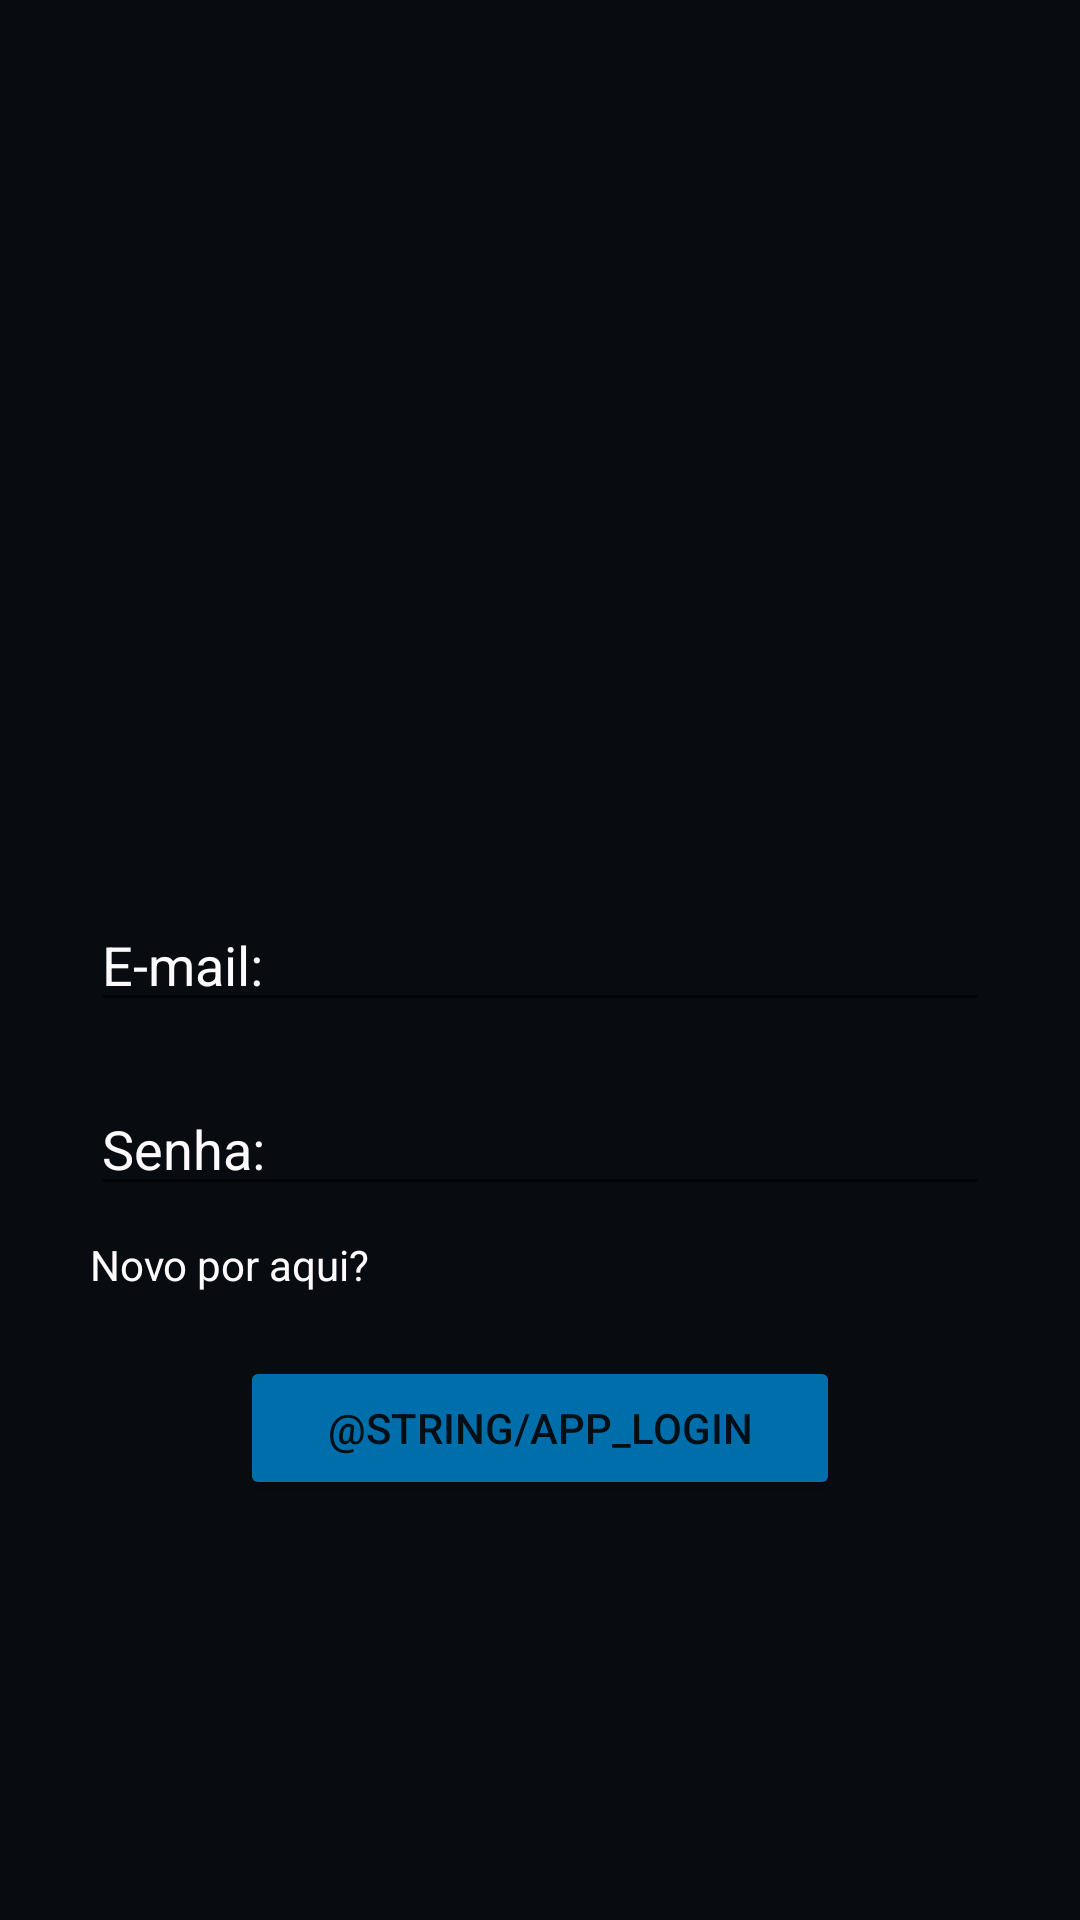

The Android layout XML behind this screen, and the referenced resources:
<!-- AndroidManifest.xml: application theme Theme.FundatecHeroes -->
<!-- res/layout/activity_login.xml -->
<?xml version="1.0" encoding="utf-8"?>
<androidx.constraintlayout.widget.ConstraintLayout xmlns:android="http://schemas.android.com/apk/res/android"
    android:layout_width="match_parent"
    android:layout_height="match_parent"
    android:background="@color/fundoHeroBlack"
    xmlns:app="http://schemas.android.com/apk/res-auto">

    <ImageView
        android:id="@+id/splash"
        android:layout_width="200dp"
        android:layout_height="90dp"
        android:layout_marginTop="100dp"
        app:layout_constraintTop_toTopOf="parent"
        app:layout_constraintStart_toStartOf="parent"
        app:layout_constraintEnd_toEndOf="parent"
        android:src="@drawable/logo"
        />

    <EditText
        android:id="@+id/login_email"
        android:layout_width="300dp"
        android:layout_height="wrap_content"
        android:hint="E-mail:"
        android:textColor="@color/fundoHeroBranco"
        android:textColorHint="@color/fundoHeroBranco"
        app:layout_constraintTop_toTopOf="parent"
        app:layout_constraintEnd_toEndOf="parent"
        app:layout_constraintStart_toStartOf="parent"
        app:layout_constraintBottom_toBottomOf="parent"
        />

    <EditText
        android:id="@+id/login_senha"
        android:layout_width="300dp"
        android:layout_height="wrap_content"
        android:layout_marginTop="20dp"
        android:hint="Senha:"
        android:textColor="@color/fundoHeroBranco"
        android:textColorHint="@color/fundoHeroBranco"
        app:layout_constraintStart_toStartOf="@+id/login_email"
        app:layout_constraintTop_toBottomOf="@+id/login_email"
        />

    <TextView
        android:id="@+id/usuario_novo"
        android:layout_width="wrap_content"
        android:layout_height="wrap_content"
        android:layout_marginTop="10dp"
        android:text="Novo por aqui?"
        android:textColor="@color/fundoHeroBranco"
        app:layout_constraintStart_toStartOf="@+id/login_senha"
        app:layout_constraintTop_toBottomOf="@+id/login_senha"
        />

    <Button
        android:id="@+id/buttonLogin"
        android:layout_width="200dp"
        android:layout_height="wrap_content"
        android:text="@string/app_login"
        android:backgroundTint="@color/azulFundatec"
        android:layout_marginTop="50dp"
        android:textStyle="normal"
        app:layout_constraintStart_toStartOf="@id/login_senha"
        app:layout_constraintEnd_toEndOf="@id/login_senha"
        app:layout_constraintTop_toBottomOf="@+id/login_senha"
        />

</androidx.constraintlayout.widget.ConstraintLayout>
<!-- resources referenced by this layout -->
<resources>
  <color name="azulFundatec">#006eab</color>
  <color name="fundoHeroBlack">#080b10</color>
  <color name="fundoHeroBranco">#fdfafd</color>
  <style name="Theme.FundatecHeroes" parent="Theme.MaterialComponents.DayNight.DarkActionBar">
          
          <item name="colorPrimary">@color/purple_500</item>
          <item name="colorPrimaryVariant">@color/purple_700</item>
          <item name="colorOnPrimary">@color/white</item>
          
          <item name="colorSecondary">@color/teal_200</item>
          <item name="colorSecondaryVariant">@color/teal_700</item>
          <item name="colorOnSecondary">@color/black</item>
          
          <item name="android:statusBarColor">?attr/colorPrimaryVariant</item>
          
      </style>
  <color name="purple_500">#FF6200EE</color>
  <color name="purple_700">#FF3700B3</color>
  <color name="white">#FFFFFFFF</color>
  <color name="teal_200">#FF03DAC5</color>
  <color name="teal_700">#FF018786</color>
  <color name="black">#FF000000</color>
</resources>
